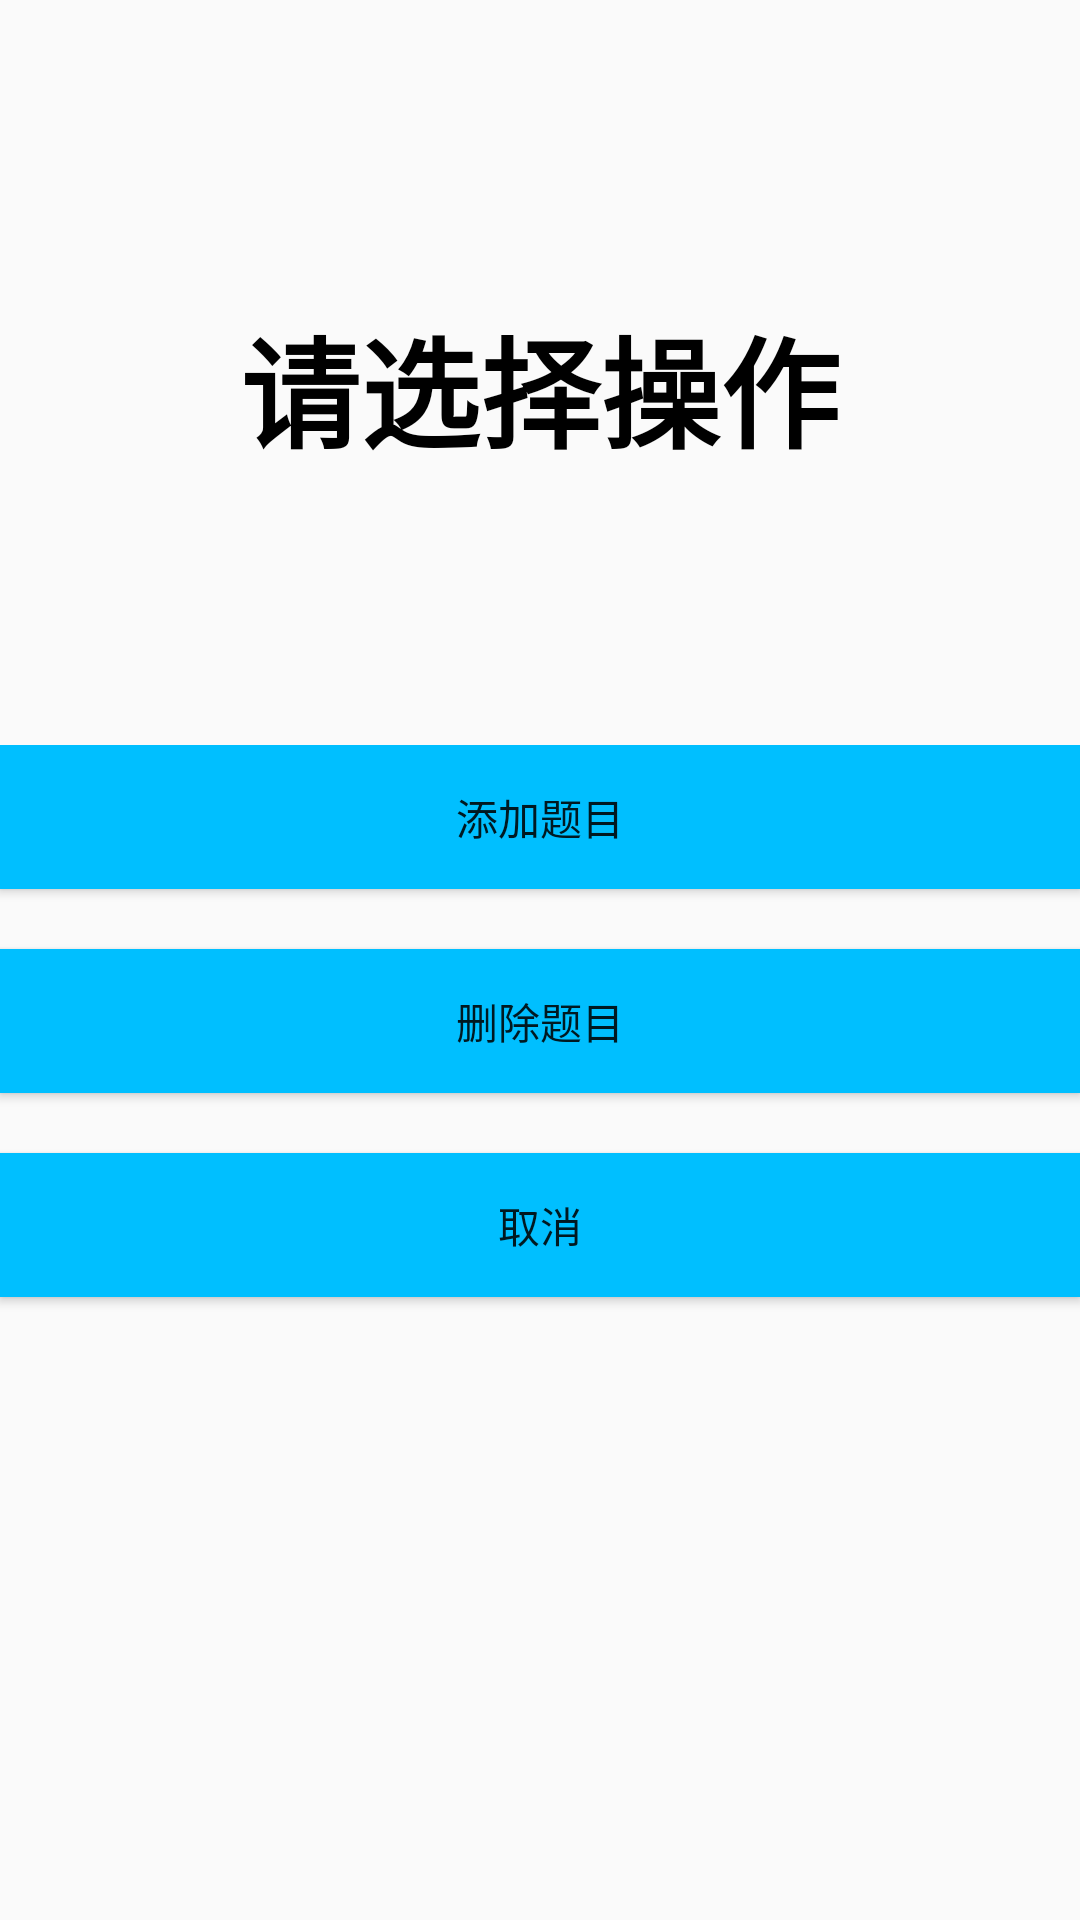

Reconstruct the res/layout file that produces this screen, plus the resources it refers to.
<!-- AndroidManifest.xml: application theme AppTheme -->
<!-- res/layout/guanli.xml -->
<?xml version="1.0" encoding="utf-8"?>
<LinearLayout xmlns:android="http://schemas.android.com/apk/res/android"
    android:layout_width="match_parent"
    android:layout_height="match_parent">

    <LinearLayout
        android:layout_width="match_parent"
        android:layout_height="match_parent"
        android:layout_marginTop="100dp"
        android:orientation="vertical">

        <TextView
            android:id="@+id/textView2"
            style="@style/zhuce"
            android:layout_width="match_parent"
            android:layout_height="wrap_content"
            android:gravity="center"
            android:text="请选择操作"
            android:textSize="40dp" />

        <LinearLayout
            android:layout_width="match_parent"
            android:layout_height="match_parent"
            android:layout_marginTop="90dp"
            android:orientation="vertical">

            <Button
                android:id="@+id/guanlibutton1"
                android:layout_width="match_parent"
                android:layout_height="wrap_content"
                android:background="#00BFFF"
                android:text="添加题目" />

            <Button
            android:id="@+id/guanlibutton2"
            android:layout_width="match_parent"
            android:layout_height="wrap_content"
            android:background="#00BFFF"
            android:layout_marginTop="20dp"
            android:text="删除题目" />
            <Button
                android:id="@+id/guanlibutton3"
                android:layout_width="match_parent"
                android:layout_height="wrap_content"
                android:background="#00BFFF"
                android:layout_marginTop="20dp"
                android:text="取消" />
        </LinearLayout>
    </LinearLayout>
</LinearLayout>
<!-- resources referenced by this layout -->
<resources>
  <style name="zhuce">
          <item name="android:textColor">#000000</item>
          <item name="android:textStyle">bold</item>
          <item name="android:textSize">10pt</item>
      </style>
  <style name="AppTheme" parent="Theme.AppCompat.Light.DarkActionBar">
          
          <item name="colorPrimary">@color/colorPrimary</item>
          <item name="colorPrimaryDark">@color/colorPrimaryDark</item>
          <item name="colorAccent">@color/colorAccent</item>
      </style>
  <!-- not gathered from this repository: default colours our renderer supplied (Android Studio template values) -->
  <color name="colorPrimary">#FF6200EE</color>
  <color name="colorPrimaryDark">#FF3700B3</color>
  <color name="colorAccent">#FF03DAC5</color>
</resources>
